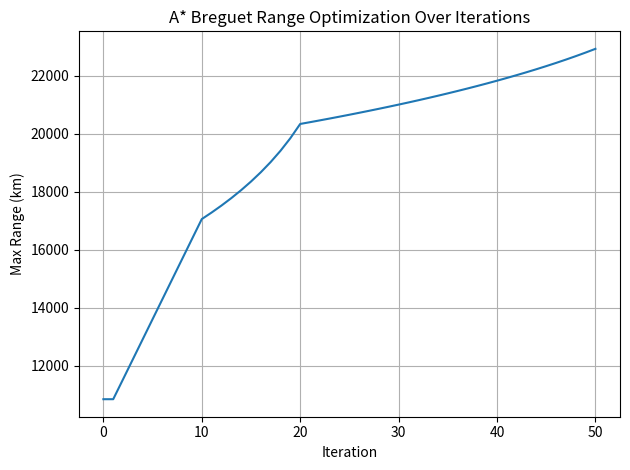

Write the Python code that produced this figure. (Note: this script raises an exception after producing the figure.)
import random
import heapq
import numpy as np
import matplotlib.pyplot as plt

# --- Constants --- #
payload_mass = 500  # Payload mass
V = 250             # Cruise velocity
c = 0.6             # Specific fuel consumption

# --- Parameter Initialization Bounds --- #
init_bounds = {
    "AR": (5, 20),              # Aspect Ratio
    "S": (10, 80),              # Wing Area
    "LD": (10, 25),             # Lift-to-Drag Ratio
    "fuel_mass": (0, 10000)     # Fuel Mass
}

# --- Parameter Global Bounds --- #
param_bounds = {
    "AR": (5, 20),              # Aspect Ratio
    "S": (10, 80),              # Wing Area
    "LD": (10, 25),             # Lift-to-Drag Ratio
    "fuel_mass": (0, 10000)     # Fuel Mass
}

# --- Step sizes for local search around a parameter --- #
step_sizes = {
    "AR": 1,
    "S": 1,
    "LD": 1,
    "fuel_mass": 1
}

def generate_initial_state():
    """
    Generates a random starting point within init_bounds.
    
    Returns:
        tuple: Random values for AR, S, LD, and fuel_mass within init_bounds.
    """
    return (
        random.uniform(*init_bounds["AR"]),
        random.uniform(*init_bounds["S"]),
        random.uniform(*init_bounds["LD"]),
        random.uniform(*init_bounds["fuel_mass"])
    )

def compute_range(AR, S, LD, fuel_mass):
    """
    Computes the aircraft's range based on design parameters.
    
    Args:
        AR (float): Aspect Ratio.
        S (float): Wing Area.
        LD (float): Lift-to-Drag Ratio.
        fuel_mass (float): Fuel Mass.
    
    Returns:
        float: Computed range using a modified Breguet range equation.
    """
    empty_mass = 20 * (S * AR)**0.6
    return (V / c) * LD * np.log((empty_mass + fuel_mass + payload_mass) / (empty_mass + payload_mass))

def heuristic(state):
    """
    Heuristic function for A*. Currently returns 0, making A* equivalent to Dijkstra's algorithm.
    
    Args:
        state (tuple): A tuple of parameter values.
    
    Returns:
        int: Heuristic cost (currently always 0).
    """
    return 0

def expand_neighbors(curr_params, visited, param_bounds):
    """
    Generates neighboring states by iterating each parameter by it's corresponding step size.
    
    Args:
        curr_params (tuple): Current state (AR, S, LD, fuel_mass).
        visited (set): Set of already visited states.
        param_bounds (dict): Dictionary specifying min and max bounds for each parameter.
    
    Returns:
        list: List of valid neighboring states with their corresponding f(n), state, and modified parameter.
    """
    neighbors = []
    for i, key in enumerate(["AR", "S", "LD", "fuel_mass"]):
        for delta in [-step_sizes[key], step_sizes[key]]:
            new = list(curr_params)
            new[i] += delta

            # Check if the updated parameter is within the valid range
            if param_bounds[key][0] <= new[i] <= param_bounds[key][1]:
                new_state = tuple(round(x, 2) for x in new)
                if new_state not in visited:
                    g_new = -compute_range(*new_state)
                    h_new = heuristic(new_state)
                    f_new = g_new + h_new
                    neighbors.append((f_new, new_state, key))
    return neighbors

def astar(max_iters=50):
    """
    Performs A* search to optimize aircraft parameters for maximum range.
    
    Args:
        max_iters (int): Maximum number of iterations to run.
    
    Returns:
        tuple: Best parameters, best range, list of best ranges over time,
               list of parameter sets over time, and which parameter was changed each iteration.
    """
    curr_iters = 0
    start = generate_initial_state()
    visited = set()
    heap = []

    g_start = -compute_range(*start)
    h_start = heuristic(start)
    f_start = g_start + h_start
    heapq.heappush(heap, (f_start, start, "Start"))

    best_params = start
    best_range = compute_range(*start)

    best_ranges = [best_range]
    best_params_over_time = [best_params]
    param_changes = ["Start"]

    while heap and curr_iters < max_iters:
        f_curr, curr_params, changed_param = heapq.heappop(heap)

        if curr_params in visited:
            continue
        visited.add(curr_params)

        current_range = -f_curr

        if current_range > best_range:
            best_range = current_range
            best_params = curr_params

        best_ranges.append(best_range)
        best_params_over_time.append(best_params)
        param_changes.append(changed_param)

        neighbors = expand_neighbors(curr_params, visited, param_bounds)
        for neighbor in neighbors:
            heapq.heappush(heap, neighbor)

        curr_iters += 1

    return best_params, best_range, best_ranges, best_params_over_time, param_changes

# --- Run A* Search --- #
best_params, max_range, best_ranges, best_params_over_time, param_changes = astar()

print("Best Parameters:", best_params)
print("Max Range:", max_range)


# Shared visualization configuration
iterations = list(range(len(best_ranges)))
param_names = ["AR", "S", "LD", "fuel_mass"]
param_to_num = {"Start": -1, "AR": 0, "S": 1, "LD": 2, "fuel_mass": 3}
colors = {
    "AR": "tab:blue",
    "S": "tab:orange",
    "LD": "tab:green",
    "fuel_mass": "tab:red"
}
fig_folder_path = 'path/to/aircraft-design-optimization/figures/a_star/params_bounded/'
best_params_over_time = np.array(best_params_over_time)

# --- Visualization: Max Range Over Iterations --- #
plt.figure()
plt.plot(iterations, best_ranges)
plt.xlabel("Iteration")
plt.ylabel("Max Range (km)")
plt.title("A* Breguet Range Optimization Over Iterations")
plt.grid(True)
plt.tight_layout()
plt.savefig(fig_folder_path + 'range_plot.png')
plt.show()

# --- Visualization: Parameter Values Over Iterations --- #
plt.figure()
for name in param_names:
    idx = param_names.index(name)
    plt.plot(iterations, best_params_over_time[:, idx], label=name, color=colors[name])
plt.xlabel("Iteration")
plt.ylabel("Parameter Value")
plt.yscale('log')
plt.title("Parameter Values Over Iterations")
plt.legend()
plt.grid(True)
plt.tight_layout()
plt.savefig(fig_folder_path + 'param_values_plot.png')
plt.show()

# --- Visualization: Parameter Changed Each Iteration --- #
nums = [param_to_num[p] for p in param_changes]
scatter_colors = [colors[p] if p in colors else "gray" for p in param_changes]

plt.figure()
plt.scatter(iterations, nums, c=scatter_colors, marker='s')
plt.yticks(list(param_to_num.values()), list(param_to_num.keys()))
plt.xlabel("Iteration")
plt.ylabel("Changed Parameter")
plt.title("Parameter Changed at Each Iteration")
plt.grid(True)
plt.tight_layout()
plt.savefig(fig_folder_path + 'param_changes_plot.png')
plt.show()

# --- Visualization: Combined Plot --- #
plt.figure()
ax1 = plt.gca()

# Parameter value lines
for name in param_names:
    idx = param_names.index(name)
    ax1.plot(iterations, best_params_over_time[:, idx], label=name, color=colors[name])
ax1.set_ylabel("Parameter Value")
ax1.set_yscale('log')
ax1.grid(True)
ax1.legend(loc="upper left")

# Scatter of parameter changes
ax2 = ax1.twinx()
ax2.scatter(iterations, nums, c=scatter_colors, marker='s', alpha=0.6)
ax2.set_ylabel("Changed Parameter")
ax2.set_yticks(list(param_to_num.values()))
ax2.set_yticklabels(list(param_to_num.keys()))

plt.xlabel("Iteration")
plt.title("Parameter Values and Changes Over Iterations")
plt.tight_layout()
plt.savefig(fig_folder_path + 'param_combined_plot.png')
plt.show()
